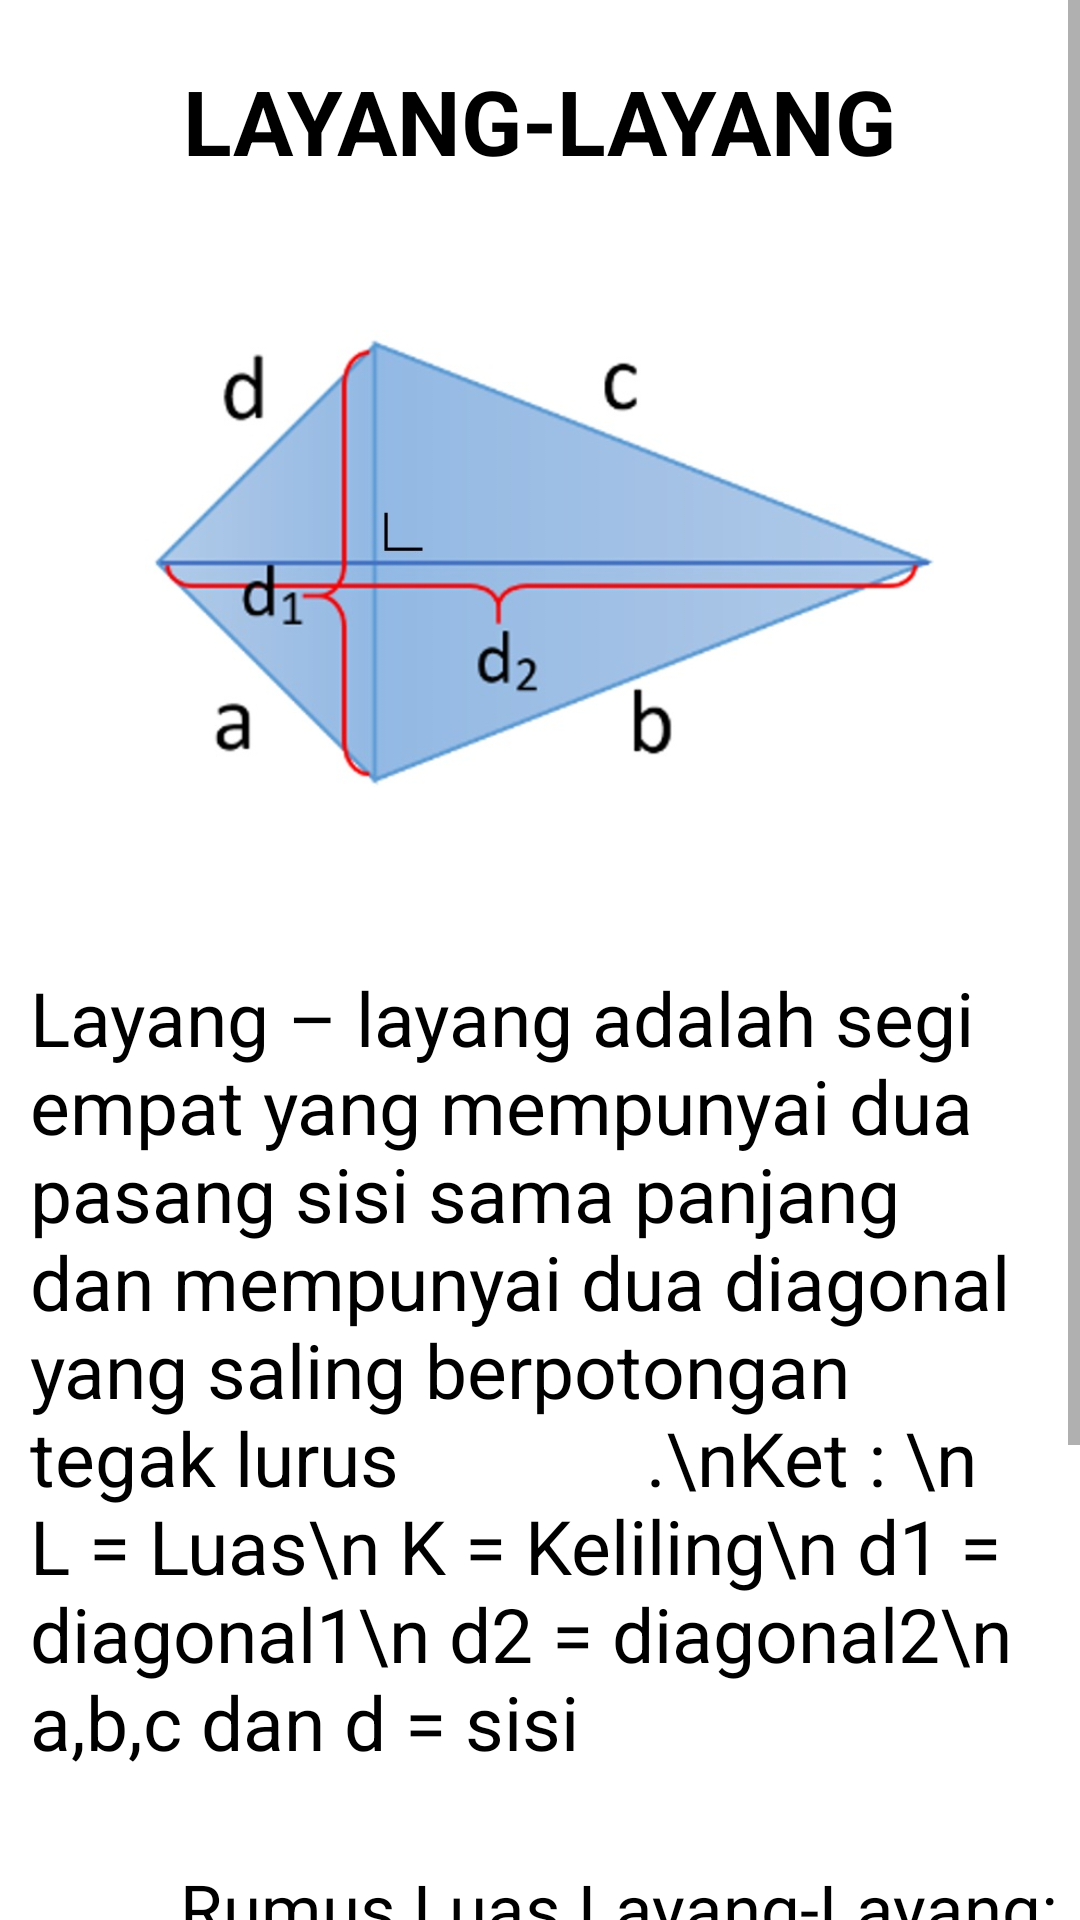

Reconstruct the res/layout file that produces this screen, plus the resources it refers to.
<!-- AndroidManifest.xml: application theme AppTheme -->
<!-- res/layout/activity_layanglayang.xml -->
<?xml version="1.0" encoding="utf-8"?>
<ScrollView xmlns:android="http://schemas.android.com/apk/res/android"
    xmlns:app="http://schemas.android.com/apk/res-auto"
    xmlns:tools="http://schemas.android.com/tools"
    android:layout_width="match_parent"
    android:layout_height="match_parent"
    android:scrollbars="vertical"
    android:background="#ffff"
    tools:context=".layanglayang">

    <RelativeLayout
        android:layout_width="match_parent"
        android:layout_height="match_parent">

        <TextView
            android:id="@+id/label"
            android:layout_width="wrap_content"
            android:layout_height="wrap_content"
            android:text="LAYANG-LAYANG"
            android:textSize="30dp"
            android:textStyle="bold"
            android:layout_centerHorizontal="true"
            android:layout_marginTop="20dp"
            android:textColor="#000"/>

        <ImageView
            android:id="@+id/persegi"
            android:layout_width="263dp"
            android:layout_height="212dp"
            android:layout_below="@+id/label"
            android:layout_centerHorizontal="true"
            android:layout_marginTop="20dp"
            android:src="@drawable/layanglayang" />

        <TextView
            android:id="@+id/text"
            android:layout_below="@+id/persegi"
            android:layout_marginTop="30dp"
            android:layout_width="wrap_content"
            android:layout_height="wrap_content"
            android:textSize="25dp"
            android:text="Layang – layang adalah segi empat yang mempunyai dua pasang sisi sama panjang dan mempunyai dua diagonal yang saling berpotongan tegak lurus
            .\nKet : \n L = Luas\n K = Keliling\n d1 = diagonal1\n d2 = diagonal2\n a,b,c dan d = sisi"

            android:layout_marginLeft="10dp"
            android:textColor="#000"/>

        <ImageView
            android:id="@+id/luaspersegi"
            android:layout_width="100dp"
            android:layout_height="100dp"
            android:layout_below="@+id/text"
            android:layout_marginTop="30dp"
            android:src="@drawable/layanglayang"
            android:layout_alignParentLeft="true"/>

        <TextView
            android:id="@+id/luas"
            android:layout_below="@+id/text"
            android:layout_marginTop="30dp"
            android:layout_width="300dp"
            android:layout_height="100dp"
            android:textSize="23dp"
            android:text="Rumus Luas Layang-Layang:\nL = 1/2(d1 x d2)"
            android:layout_alignParentRight="true"
            android:textColor="#000"/>

        <ImageView
            android:id="@+id/kelilingpersegi"
            android:layout_width="100dp"
            android:layout_height="100dp"
            android:layout_below="@+id/luaspersegi"
            android:layout_marginTop="30dp"
            android:src="@drawable/layanglayang"
            android:layout_alignParentLeft="true"/>

        <TextView
            android:id="@+id/keliling"
            android:layout_below="@+id/luas"
            android:layout_marginTop="30dp"
            android:layout_width="300dp"
            android:layout_height="100dp"
            android:textSize="23dp"
            android:text="Rumus Keliling Layang-Layang:\nK = a+b+c+d"
            android:layout_alignParentRight="true"
            android:textColor="#000"/>
            android:textColor="#000"/>

    </RelativeLayout>

</ScrollView>
<!-- resources referenced by this layout -->
<resources>
  <!-- drawable layanglayang: jpg bitmap (drawable, 35801 bytes) -->
  <style name="AppTheme" parent="Theme.AppCompat.Light.NoActionBar">
          
          <item name="colorPrimary">@color/colorPrimary</item>
          <item name="colorPrimaryDark">@color/colorPrimaryDark</item>
          <item name="colorAccent">@color/colorAccent</item>
      </style>
  <color name="colorPrimary">#008577</color>
  <color name="colorPrimaryDark">#00574B</color>
  <color name="colorAccent">#D81B60</color>
</resources>
